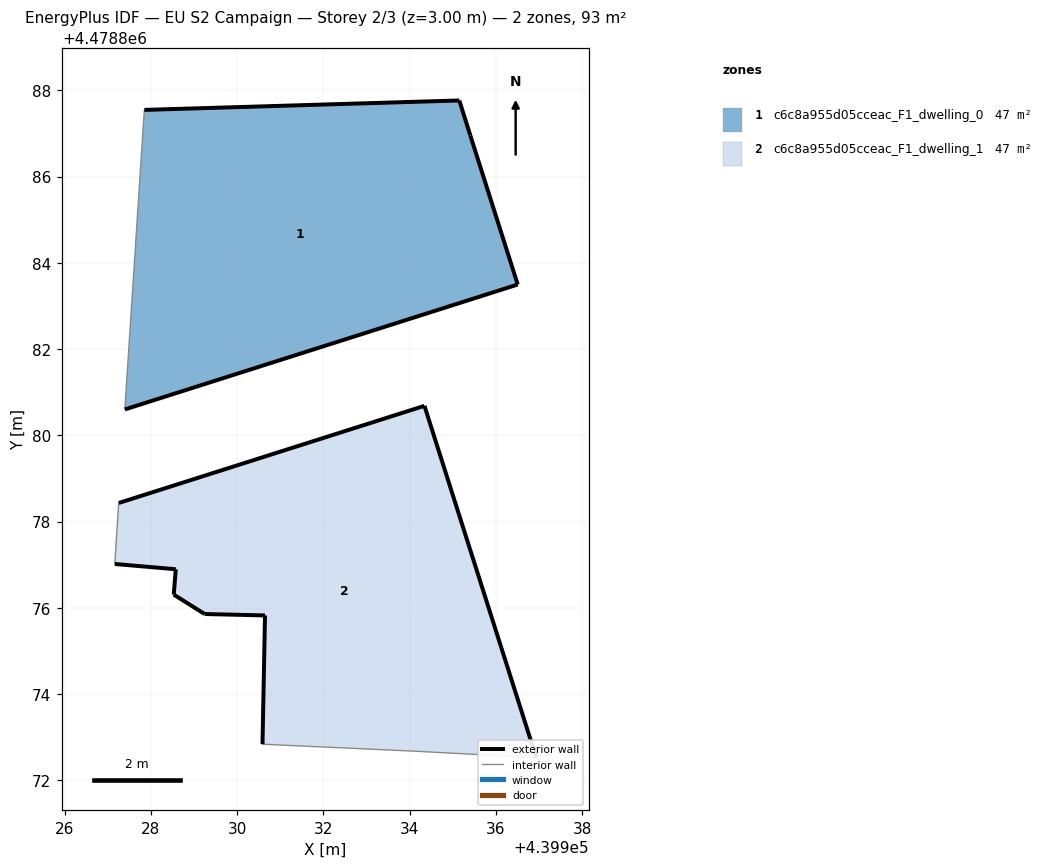
=== STOREY PLAN SPEC (per zone: floor XY polygon, exterior-wall plan segments, windows/doors) ===
zone 1: c6c8a955d05cceac_F1_dwelling_0  (46.7 m²)
  floor: (439936.51, 4478883.50) (439935.41, 4478886.95) (439935.15, 4478887.76) (439927.85, 4478887.54) (439927.40, 4478880.60)
  exterior wall: (439935.15, 4478887.76) – (439935.41, 4478886.95)  [0.9 m]
  exterior wall: (439935.41, 4478886.95) – (439936.51, 4478883.50)  [3.6 m]
  exterior wall: (439936.51, 4478883.50) – (439927.40, 4478880.60)  [9.6 m]
  exterior wall: (439927.85, 4478887.54) – (439935.15, 4478887.76)  [7.3 m]
  interior walls: 1
zone 2: c6c8a955d05cceac_F1_dwelling_1  (46.7 m²)
  floor: (439936.94, 4478872.53) (439934.34, 4478880.68) (439927.26, 4478878.43) (439927.16, 4478877.02) (439928.58, 4478876.89) (439928.53, 4478876.31) (439929.25, 4478875.86) (439930.65, 4478875.82) (439930.59, 4478872.84) (439934.10, 4478872.68)
  exterior wall: (439930.65, 4478875.82) – (439929.25, 4478875.86)  [1.4 m]
  exterior wall: (439929.25, 4478875.86) – (439928.53, 4478876.31)  [0.8 m]
  exterior wall: (439928.53, 4478876.31) – (439928.58, 4478876.89)  [0.6 m]
  exterior wall: (439928.58, 4478876.89) – (439927.16, 4478877.02)  [1.4 m]
  exterior wall: (439927.26, 4478878.43) – (439934.34, 4478880.68)  [7.4 m]
  exterior wall: (439934.34, 4478880.68) – (439936.94, 4478872.53)  [8.6 m]
  exterior wall: (439930.59, 4478872.84) – (439930.65, 4478875.82)  [3.0 m]
  interior walls: 3

=== DERIVED (storey summary) ===
Building: EU S2 Campaign
Storey: 2 of 3  (floor level z = 3.00 m)
Storey gross floor area: 93.4 m²
Zones on this storey: 2
  - c6c8a955d05cceac_F1_dwelling_0: floor 46.7 m²; exterior wall 21.3 m (64.0 m²); WWR 0.0%
  - c6c8a955d05cceac_F1_dwelling_1: floor 46.7 m²; exterior wall 23.2 m (69.7 m²); WWR 0.0%
Zone adjacency: (none detected)